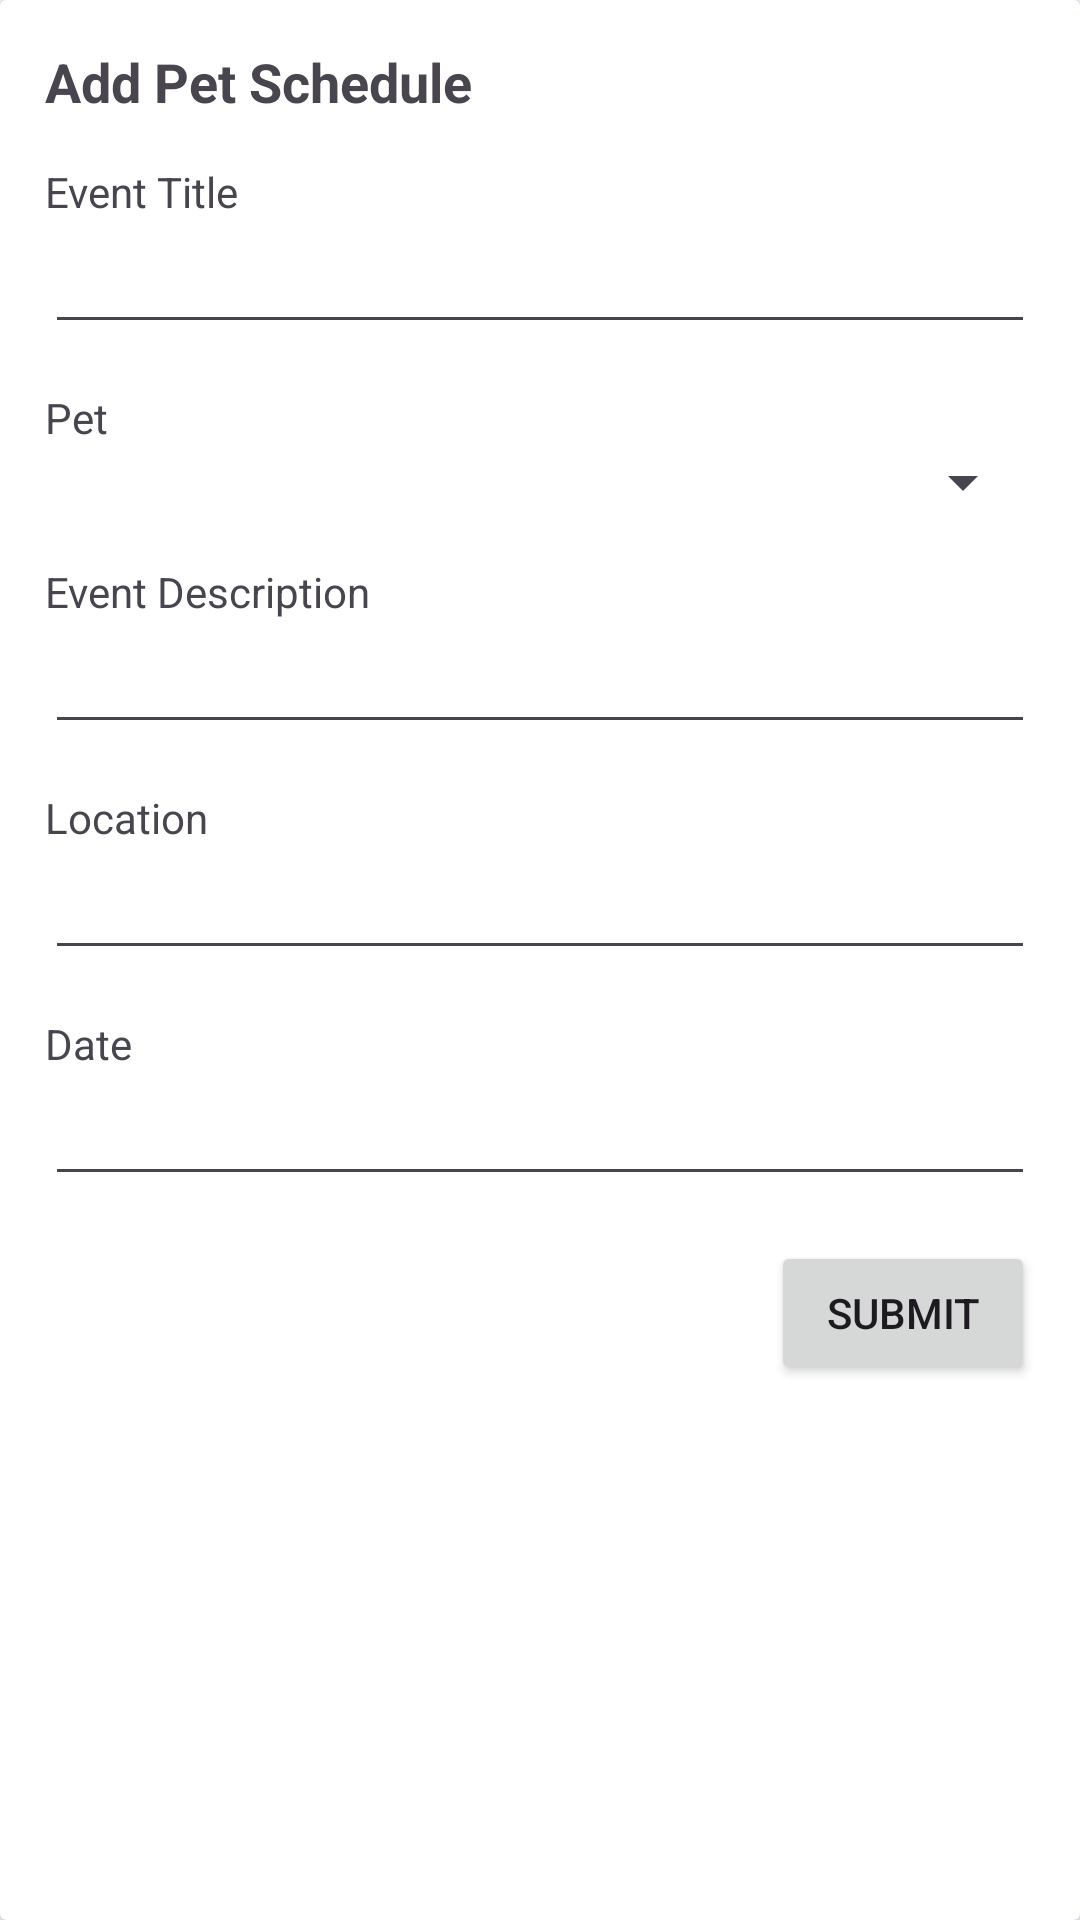

Here is an Android app screen rendered from its layout file. Give the layout XML and the strings, colors and styles it references.
<!-- AndroidManifest.xml: application theme Theme.PurrfectPals -->
<!-- res/layout/add_pet_schedule.xml -->
<?xml version="1.0" encoding="utf-8"?>
<androidx.cardview.widget.CardView xmlns:android="http://schemas.android.com/apk/res/android"
    android:layout_width="match_parent"
    android:layout_height="match_parent">
    <LinearLayout
        android:layout_width="match_parent"
        android:layout_height="wrap_content"
        android:orientation="vertical"
        android:padding="15dp">
        <TextView
            android:layout_width="wrap_content"
            android:layout_height="wrap_content"
            android:text="Add Pet Schedule"
            android:textSize="18sp"
            android:textStyle="bold"
            android:layout_marginBottom="15dp"/>
        <TextView
            android:layout_width="wrap_content"
            android:layout_height="wrap_content"
            android:text="Event Title"/>
        <EditText
            android:layout_width="match_parent"
            android:layout_height="wrap_content"
            android:id="@+id/recVacType"
            android:layout_marginBottom="15dp"/>
        <TextView
            android:layout_width="wrap_content"
            android:layout_height="wrap_content"
            android:text="Pet"/>
        <Spinner
            android:layout_width="match_parent"
            android:layout_height="wrap_content"
            android:id="@+id/recPet"
            android:layout_marginBottom="15dp"/>
        <TextView
            android:layout_width="wrap_content"
            android:layout_height="wrap_content"
            android:text="Event Description"/>
        <EditText
            android:layout_width="match_parent"
            android:layout_height="wrap_content"
            android:id="@+id/eventDesc"
            android:layout_marginBottom="15dp"/>
        <TextView
            android:layout_width="wrap_content"
            android:layout_height="wrap_content"
            android:text="Location"/>
        <EditText
            android:layout_width="match_parent"
            android:layout_height="wrap_content"
            android:id="@+id/recLocation"
            android:layout_marginBottom="15dp"/>
        <TextView
            android:layout_width="wrap_content"
            android:layout_height="wrap_content"
            android:text="Date"/>
        <EditText
            android:id="@+id/recDate"
            android:layout_width="match_parent"
            android:layout_height="wrap_content"
            android:inputType="date"
            android:layout_marginBottom="15dp"/>
        <Button
            android:layout_width="wrap_content"
            android:layout_height="wrap_content"
            android:text="Submit"
            android:layout_gravity="end"
            android:id="@+id/recAddBtn"/>
    </LinearLayout>
</androidx.cardview.widget.CardView>
<!-- resources referenced by this layout -->
<resources>
  <style name="Theme.PurrfectPals" parent="Base.Theme.PurrfectPals" />
  <style name="Base.Theme.PurrfectPals" parent="Theme.Material3.DayNight.NoActionBar">
          
          
      </style>
</resources>
